Run: headless pygame with SDL's dummy video driver; simulated clock (each Clock.tick advances the game by its frame time, no real sleeping); random seed 0; keys injected as events and as key.get_pressed() state; no mouse input.
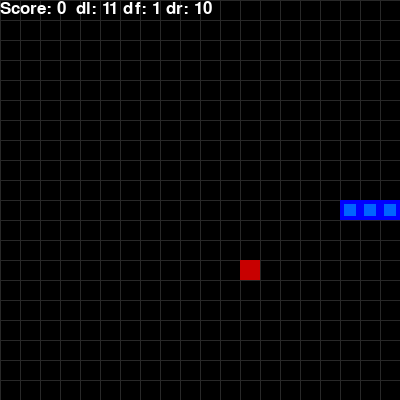
Frame 1 of 1 · flips 1–60 · no input (game ended)

The pygame program that drew these frames:

import pygame
import random
from enum import Enum
from collections import namedtuple

pygame.init()
font = pygame.font.SysFont(None, 25)

class Direction(Enum):
    RIGHT = 1
    LEFT = 2
    UP = 3
    DOWN = 4
    
Point = namedtuple('Point', 'x, y')

# rgb colors
WHITE = (255, 255, 255)
RED = (200,0,0)
BLUE1 = (0, 0, 255)
BLUE2 = (0, 100, 255)
BLACK = (0,0,0)

GRAY = (40, 40, 40)

BLOCK_SIZE = 20
SPEED = 10

class SnakeGame:
    
    def __init__(self, w=400, h=400):
        self.w = w
        self.h = h
        # init display
        self.display = pygame.display.set_mode((self.w, self.h))
        pygame.display.set_caption('Snake')
        self.clock = pygame.time.Clock()
        
        # init game state
        self.direction = Direction.RIGHT
        
        self.head = Point(self.w/2, self.h/2)
        self.snake = [self.head, 
                      Point(self.head.x-BLOCK_SIZE, self.head.y),
                      Point(self.head.x-(2*BLOCK_SIZE), self.head.y)]
        
        self.score = 0
        self.food = None
        self._place_food()
        
    def _place_food(self):
        x = random.randint(0, (self.w-BLOCK_SIZE )//BLOCK_SIZE )*BLOCK_SIZE 
        y = random.randint(0, (self.h-BLOCK_SIZE )//BLOCK_SIZE )*BLOCK_SIZE
        self.food = Point(x, y)
        if self.food in self.snake:
            self._place_food()
        
    def play_step(self):
        # 1. collect user input
        for event in pygame.event.get():
            if event.type == pygame.QUIT:
                pygame.quit()
                quit()
            if event.type == pygame.KEYDOWN:
                if event.key == pygame.K_LEFT:
                    self.direction = Direction.LEFT
                elif event.key == pygame.K_RIGHT:
                    self.direction = Direction.RIGHT
                elif event.key == pygame.K_UP:
                    self.direction = Direction.UP
                elif event.key == pygame.K_DOWN:
                    self.direction = Direction.DOWN
        
        # 2. move
        self._move(self.direction) # update the head
        self.snake.insert(0, self.head)
        
        # 3. check if game over
        game_over = False
        if self.is_collision():
            game_over = True
            return game_over, self.score
            
        # 4. place new food or just move
        if self.head == self.food:
            self.score += 1
            self._place_food()
        else:
            self.snake.pop()
        
        # 5. update ui and clock
        self._update_ui()
        self.clock.tick(SPEED)
        # 6. return game over and score
        return game_over, self.score
    
    def is_collision(self, pt=None):
        if pt is None:
            pt = self.head
        # hits boundary
        if pt.x > self.w - BLOCK_SIZE or pt.x < 0 or pt.y > self.h - BLOCK_SIZE or pt.y < 0: 
            return True
        # hits itself
        if pt in self.snake[1:]:
            return True
        
        return False

    def collision_direction_distance(self, direction, pt=None):
        if pt is None:
            pt = self.head

        distance = 0
        x = self.head.x
        y = self.head.y
        check_point = self.head

        while not self.is_collision(check_point):
            if direction == Direction.RIGHT:
                x += BLOCK_SIZE
            elif direction == Direction.LEFT:
                x -= BLOCK_SIZE
            elif direction == Direction.DOWN:
                y += BLOCK_SIZE
            elif direction == Direction.UP:
                y -= BLOCK_SIZE
            distance += 1
            check_point = Point(x, y)
        
        return distance
    
    def collision_distance(self):
        clock_wise = [Direction.RIGHT, Direction.DOWN, Direction.LEFT, Direction.UP]
        idx = clock_wise.index(self.direction)

        dist_left = self.collision_direction_distance(clock_wise[ (idx - 1) % 4 ])
        dist_forward = self.collision_direction_distance(clock_wise[ idx ])
        dist_right = self.collision_direction_distance(clock_wise[ (idx + 1) % 4 ])
        return dist_left, dist_forward, dist_right

    def _draw_grid(self):
        for x in range(0, self.w, BLOCK_SIZE):
            pygame.draw.line(self.display, GRAY, (x, 0), (x, self.h))
        for y in range(0, self.h, BLOCK_SIZE):
            pygame.draw.line(self.display, GRAY, (0, y), (self.w, y))

    def _update_ui(self):
        self.display.fill(BLACK)
        self._draw_grid()
        for pt in self.snake:
            pygame.draw.rect(self.display, BLUE1, pygame.Rect(pt.x, pt.y, BLOCK_SIZE, BLOCK_SIZE))
            pygame.draw.rect(self.display, BLUE2, pygame.Rect(pt.x+4, pt.y+4, 12, 12))
            
        pygame.draw.rect(self.display, RED, pygame.Rect(self.food.x, self.food.y, BLOCK_SIZE, BLOCK_SIZE))
        
        #text = font.render("Score: " + str(self.score), True, WHITE)
        dl, df, dr = self.collision_distance()
        text = font.render("Score: " + str(self.score) + "  dl: "+ str(dl) + " df: "+ str(df) + " dr: "+ str(dr), True, WHITE)
        self.display.blit(text, [0, 0])
        pygame.display.flip()
        
    def _move(self, direction):
        x = self.head.x
        y = self.head.y
        if direction == Direction.RIGHT:
            x += BLOCK_SIZE
        elif direction == Direction.LEFT:
            x -= BLOCK_SIZE
        elif direction == Direction.DOWN:
            y += BLOCK_SIZE
        elif direction == Direction.UP:
            y -= BLOCK_SIZE
        self.direction = direction
        self.head = Point(x, y)
            

if __name__ == '__main__':
    game = SnakeGame()
    
    # game loop
    while True:
        game_over, score = game.play_step()
        
        if game_over == True:
            break
        
    print('Final Score', score)
        
        
    pygame.quit()
